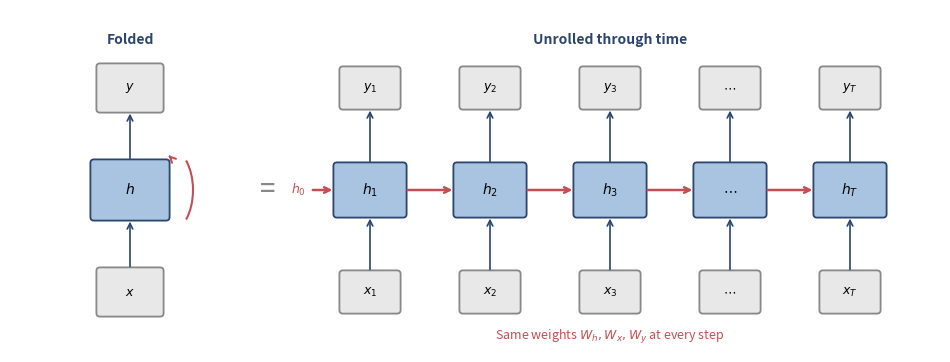

Python code for this plot: (Note: this script raises an exception after producing the figure.)
#!/usr/bin/env python3
"""Generate figures for the Recurrent Neural Networks for NLP article."""

import numpy as np
import matplotlib
matplotlib.use('Agg')
import matplotlib.pyplot as plt
from matplotlib.patches import FancyBboxPatch, FancyArrowPatch, Circle
import matplotlib.patheffects as pe

DPI = 200
BLUE = '#4472C4'
RED = '#C44E52'
GRAY = '#888888'
LIGHT_BLUE = '#A8C4E0'
DARK_BLUE = '#2B4570'
ORANGE = '#E8853D'
GREEN = '#59A14F'
PURPLE = '#7B68A0'
LIGHT_GREEN = '#D5E8D4'
LIGHT_RED = '#FADBD8'
LIGHT_ORANGE = '#FEF9E7'
LIGHT_PURPLE = '#E8D5F5'

FIGURES_DIR = 'figures'


def save(fig, name):
    fig.savefig(f'{FIGURES_DIR}/{name}', dpi=DPI, bbox_inches='tight',
                facecolor='white', edgecolor='none')
    plt.close(fig)
    print(f'  Saved {name}')


def _draw_box(ax, x, y, w, h, text, facecolor, edgecolor, fontsize=10,
              fontweight='bold', text_color='black'):
    rect = FancyBboxPatch((x - w/2, y - h/2), w, h,
                          boxstyle="round,pad=0.06",
                          facecolor=facecolor, edgecolor=edgecolor, linewidth=1.3)
    ax.add_patch(rect)
    ax.text(x, y, text, ha='center', va='center', fontsize=fontsize,
            fontweight=fontweight, color=text_color)


def _arrow(ax, x1, y1, x2, y2, color='black', lw=1.2, style='->', **kwargs):
    ax.annotate('', xy=(x2, y2), xytext=(x1, y1),
                arrowprops=dict(arrowstyle=style, color=color, lw=lw, **kwargs))


def fig_rnn_unrolled():
    """Unrolled RNN showing the recurrence across time steps."""
    fig, ax = plt.subplots(1, 1, figsize=(12, 4.5))
    ax.set_xlim(-2.5, 13)
    ax.set_ylim(-1.2, 4.5)
    ax.set_aspect('equal')
    ax.axis('off')

    # Compact (folded) RNN on the left
    cx, cy = -0.5, 1.5
    _draw_box(ax, cx, cy, 1.2, 0.9, '$h$', LIGHT_BLUE, DARK_BLUE)
    _draw_box(ax, cx, -0.2, 1.0, 0.7, '$x$', '#E8E8E8', GRAY, fontsize=9)
    _draw_box(ax, cx, 3.2, 1.0, 0.7, '$y$', '#E8E8E8', GRAY, fontsize=9)
    _arrow(ax, cx, 0.18, cx, 1.02, color=DARK_BLUE)
    _arrow(ax, cx, 1.98, cx, 2.82, color=DARK_BLUE)
    # Self-loop
    from matplotlib.patches import Arc
    arc = Arc((cx + 0.65, cy), 0.8, 1.4, angle=0, theta1=-60, theta2=60,
              color=RED, lw=1.5)
    ax.add_patch(arc)
    ax.annotate('', xy=(cx + 0.64, cy + 0.58), xytext=(cx + 0.7, cy + 0.52),
                arrowprops=dict(arrowstyle='->', color=RED, lw=1.5))
    ax.text(cx, 4.0, 'Folded', ha='center', va='center', fontsize=10,
            fontweight='bold', color=DARK_BLUE)

    # Equals / unroll arrow
    ax.text(1.8, 1.5, '=', ha='center', va='center', fontsize=20, color=GRAY)

    # Unrolled RNN
    n_steps = 5
    tokens = ['$x_1$', '$x_2$', '$x_3$', '$\\cdots$', '$x_T$']
    h_labels = ['$h_1$', '$h_2$', '$h_3$', '$\\cdots$', '$h_T$']
    y_labels = ['$y_1$', '$y_2$', '$y_3$', '$\\cdots$', '$y_T$']

    for i in range(n_steps):
        px = 3.5 + i * 2.0
        # Input
        _draw_box(ax, px, -0.2, 0.9, 0.6, tokens[i], '#E8E8E8', GRAY, fontsize=9)
        # Hidden state
        _draw_box(ax, px, 1.5, 1.1, 0.8, h_labels[i], LIGHT_BLUE, DARK_BLUE)
        # Output
        _draw_box(ax, px, 3.2, 0.9, 0.6, y_labels[i], '#E8E8E8', GRAY, fontsize=9)
        # Input -> hidden
        _arrow(ax, px, 0.13, px, 1.07, color=DARK_BLUE)
        # Hidden -> output
        _arrow(ax, px, 1.93, px, 2.87, color=DARK_BLUE)
        # Hidden -> next hidden
        if i < n_steps - 1:
            _arrow(ax, px + 0.58, 1.5, px + 2.0 - 0.58, 1.5, color=RED, lw=1.8)

    # h_0 arrow
    _arrow(ax, 2.5, 1.5, 3.5 - 0.58, 1.5, color=RED, lw=1.8)
    ax.text(2.3, 1.5, '$h_0$', ha='center', va='center', fontsize=9, color=RED)

    ax.text(7.5, 4.0, 'Unrolled through time', ha='center', va='center',
            fontsize=10, fontweight='bold', color=DARK_BLUE)

    # Shared weights label
    ax.text(7.5, -0.95, 'Same weights $W_h, W_x, W_y$ at every step',
            ha='center', va='center', fontsize=9, color=RED, fontstyle='italic')

    save(fig, 'rnn_unrolled.png')


def fig_vanishing_gradient():
    """Show gradient magnitude decay over time steps."""
    fig, axes = plt.subplots(1, 2, figsize=(11, 4))

    # Left: gradient flow diagram
    ax = axes[0]
    ax.set_xlim(-0.5, 8.5)
    ax.set_ylim(-0.5, 2.5)
    ax.set_aspect('equal')
    ax.axis('off')
    ax.set_title('Gradient flow through time', fontsize=11, fontweight='bold', pad=8)

    n = 6
    for i in range(n):
        alpha = 0.3 + 0.7 * (i / (n - 1))  # gets brighter toward loss
        _draw_box(ax, i * 1.5 + 0.5, 1.0, 0.9, 0.7,
                  f'$h_{i+1}$', LIGHT_BLUE, DARK_BLUE)
        if i < n - 1:
            ax.annotate('', xy=(i * 1.5 + 0.5 + 0.48, 1.0),
                        xytext=((i + 1) * 1.5 + 0.5 - 0.48, 1.0),
                        arrowprops=dict(arrowstyle='<-', color=RED,
                                        lw=2.5 * alpha, alpha=alpha))

    ax.text(n * 1.5 - 0.4, 1.0, '$\\mathcal{L}$', ha='center', va='center',
            fontsize=12, fontweight='bold', color=RED)
    ax.annotate('', xy=((n-1) * 1.5 + 0.5 + 0.48, 1.0),
                xytext=(n * 1.5 - 0.65, 1.0),
                arrowprops=dict(arrowstyle='<-', color=RED, lw=2.5))

    ax.text(4.0, 0.0, 'Gradient signal weakens as it flows backward',
            ha='center', va='center', fontsize=8, color=RED, fontstyle='italic')

    # Right: gradient magnitude plot
    ax = axes[1]
    steps = np.arange(1, 21)
    # Vanishing
    grad_vanish = 0.7 ** steps
    # Exploding
    grad_explode = 1.3 ** steps

    ax.semilogy(steps, grad_vanish, 'o-', color=BLUE, lw=2, markersize=4,
                label='$\\|\\partial h_T / \\partial h_t\\|$ when $\\|W_h\\| < 1$')
    ax.semilogy(steps, grad_explode, 's-', color=RED, lw=2, markersize=4,
                label='$\\|\\partial h_T / \\partial h_t\\|$ when $\\|W_h\\| > 1$')
    ax.axhline(y=1, color=GRAY, linestyle='--', lw=1, alpha=0.5)
    ax.set_xlabel('Distance $T - t$ (time steps back)', fontsize=10)
    ax.set_ylabel('Gradient magnitude', fontsize=10)
    ax.set_title('Vanishing vs. exploding gradients', fontsize=11, fontweight='bold')
    ax.legend(fontsize=8, loc='center right')
    ax.set_xlim(0, 21)
    ax.grid(True, alpha=0.2)

    fig.tight_layout()
    save(fig, 'vanishing_gradient.png')


def fig_lstm_cell():
    """LSTM cell diagram showing the four gates and cell state."""
    fig, ax = plt.subplots(1, 1, figsize=(10, 7))
    ax.set_xlim(-1, 11)
    ax.set_ylim(-1.5, 8)
    ax.set_aspect('equal')
    ax.axis('off')

    # Cell state highway at top
    ax.annotate('', xy=(9.5, 6.5), xytext=(1.0, 6.5),
                arrowprops=dict(arrowstyle='->', color=GREEN, lw=3))
    ax.text(5.0, 7.0, 'Cell state $c_t$', ha='center', va='center',
            fontsize=11, fontweight='bold', color=GREEN)
    ax.text(0.5, 6.5, '$c_{t-1}$', ha='center', va='center', fontsize=10, color=GREEN)

    # Forget gate
    fg_x, fg_y = 2.5, 4.5
    _draw_box(ax, fg_x, fg_y, 1.6, 0.9, '$\\sigma$', LIGHT_RED, RED, fontsize=12)
    ax.text(fg_x, 3.4, 'Forget\ngate $f_t$', ha='center', va='center',
            fontsize=8, color=RED, fontstyle='italic')
    # Forget gate multiply on cell state
    c_fg = Circle((fg_x, 6.5), 0.3, facecolor='#FFF2CC', edgecolor=ORANGE, linewidth=2)
    ax.add_patch(c_fg)
    ax.text(fg_x, 6.5, '$\\times$', ha='center', va='center', fontsize=12,
            fontweight='bold')
    _arrow(ax, fg_x, 5.0, fg_x, 6.17, color=RED, lw=1.5)

    # Input gate
    ig_x, ig_y = 5.0, 4.5
    _draw_box(ax, ig_x, ig_y, 1.6, 0.9, '$\\sigma$', LIGHT_BLUE, BLUE, fontsize=12)
    ax.text(ig_x, 3.4, 'Input\ngate $i_t$', ha='center', va='center',
            fontsize=8, color=BLUE, fontstyle='italic')

    # Candidate
    cand_x, cand_y = 6.5, 4.5
    _draw_box(ax, cand_x, cand_y, 1.6, 0.9, 'tanh', LIGHT_GREEN, GREEN, fontsize=11)
    ax.text(cand_x, 3.4, 'Candidate\n$\\tilde{c}_t$', ha='center', va='center',
            fontsize=8, color=GREEN, fontstyle='italic')

    # Input gate * candidate multiply
    mult_x = 5.7
    c_ig = Circle((mult_x, 5.7), 0.3, facecolor='#FFF2CC', edgecolor=ORANGE, linewidth=2)
    ax.add_patch(c_ig)
    ax.text(mult_x, 5.7, '$\\times$', ha='center', va='center', fontsize=12,
            fontweight='bold')
    _arrow(ax, ig_x, 5.0, mult_x - 0.15, 5.42, color=BLUE, lw=1.2)
    _arrow(ax, cand_x, 5.0, mult_x + 0.15, 5.42, color=GREEN, lw=1.2)

    # Add to cell state
    c_add = Circle((mult_x, 6.5), 0.3, facecolor='#FFF2CC', edgecolor=ORANGE, linewidth=2)
    ax.add_patch(c_add)
    ax.text(mult_x, 6.5, '$+$', ha='center', va='center', fontsize=14,
            fontweight='bold')
    _arrow(ax, mult_x, 6.03, mult_x, 6.2, color=ORANGE, lw=1.5)

    # Output gate
    og_x, og_y = 8.5, 4.5
    _draw_box(ax, og_x, og_y, 1.6, 0.9, '$\\sigma$', LIGHT_PURPLE, PURPLE, fontsize=12)
    ax.text(og_x, 3.4, 'Output\ngate $o_t$', ha='center', va='center',
            fontsize=8, color=PURPLE, fontstyle='italic')

    # tanh of cell state
    tanh_x = 8.5
    _draw_box(ax, tanh_x, 5.7, 1.2, 0.7, 'tanh', LIGHT_GREEN, GREEN, fontsize=9)
    _arrow(ax, 7.5, 6.5, tanh_x - 0.3, 6.5, color=GREEN, lw=1,
           style='-')  # tap from cell state
    _arrow(ax, tanh_x, 6.15, tanh_x, 6.08, color=GREEN, lw=1)

    # Output multiply
    c_out = Circle((tanh_x, 2.5), 0.3, facecolor='#FFF2CC', edgecolor=ORANGE, linewidth=2)
    ax.add_patch(c_out)
    ax.text(tanh_x, 2.5, '$\\times$', ha='center', va='center', fontsize=12,
            fontweight='bold')
    _arrow(ax, og_x, 4.02, tanh_x, 2.83, color=PURPLE, lw=1.3)
    _arrow(ax, tanh_x, 5.32, tanh_x, 2.83, color=GREEN, lw=1.3)

    # Hidden state output
    _arrow(ax, tanh_x, 2.17, tanh_x, 1.2, color=DARK_BLUE, lw=1.8)
    ax.text(tanh_x, 0.8, '$h_t$', ha='center', va='center', fontsize=12,
            fontweight='bold', color=DARK_BLUE)
    # Also goes right
    _arrow(ax, tanh_x + 0.33, 2.5, 10.0, 2.5, color=DARK_BLUE, lw=1.5)
    ax.text(10.3, 2.5, '$h_t$', ha='center', va='center', fontsize=10,
            color=DARK_BLUE)

    # Inputs at bottom
    # h_{t-1} and x_t
    input_y = 1.5
    ax.text(0.0, input_y, '$h_{t-1}$', ha='center', va='center', fontsize=10,
            fontweight='bold', color=DARK_BLUE)
    ax.text(0.0, 0.5, '$x_t$', ha='center', va='center', fontsize=10,
            fontweight='bold', color=DARK_BLUE)

    # Draw input connections going to all gates
    for gx in [fg_x, ig_x, cand_x, og_x]:
        _arrow(ax, 1.0, input_y, gx, 4.02, color=GRAY, lw=0.8)

    ax.set_title('LSTM Cell', fontsize=14, fontweight='bold', pad=15)
    save(fig, 'lstm_cell.png')


def fig_gru_cell():
    """GRU cell diagram showing reset and update gates."""
    fig, ax = plt.subplots(1, 1, figsize=(9, 6))
    ax.set_xlim(-0.5, 10)
    ax.set_ylim(-0.5, 6.5)
    ax.set_aspect('equal')
    ax.axis('off')

    # Hidden state highway
    ax.annotate('', xy=(9.0, 5.0), xytext=(0.5, 5.0),
                arrowprops=dict(arrowstyle='->', color=DARK_BLUE, lw=3))
    ax.text(0.0, 5.0, '$h_{t-1}$', ha='center', va='center', fontsize=10,
            color=DARK_BLUE, fontweight='bold')
    ax.text(9.5, 5.0, '$h_t$', ha='center', va='center', fontsize=10,
            color=DARK_BLUE, fontweight='bold')

    # Update gate
    ug_x, ug_y = 3.0, 3.0
    _draw_box(ax, ug_x, ug_y, 1.6, 0.9, '$\\sigma$', LIGHT_BLUE, BLUE, fontsize=12)
    ax.text(ug_x, 2.0, 'Update\ngate $z_t$', ha='center', va='center',
            fontsize=8, color=BLUE, fontstyle='italic')

    # Reset gate
    rg_x, rg_y = 5.5, 3.0
    _draw_box(ax, rg_x, rg_y, 1.6, 0.9, '$\\sigma$', LIGHT_RED, RED, fontsize=12)
    ax.text(rg_x, 2.0, 'Reset\ngate $r_t$', ha='center', va='center',
            fontsize=8, color=RED, fontstyle='italic')

    # Candidate hidden state
    cand_x, cand_y = 7.5, 3.0
    _draw_box(ax, cand_x, cand_y, 1.6, 0.9, 'tanh', LIGHT_GREEN, GREEN, fontsize=11)
    ax.text(cand_x, 2.0, 'Candidate\n$\\tilde{h}_t$', ha='center', va='center',
            fontsize=8, color=GREEN, fontstyle='italic')

    # Interpolation on the highway
    # (1-z) * h_{t-1} + z * candidate
    c_interp = Circle((5.5, 5.0), 0.35, facecolor='#FFF2CC', edgecolor=ORANGE,
                       linewidth=2)
    ax.add_patch(c_interp)
    ax.text(5.5, 5.0, 'lerp', ha='center', va='center', fontsize=7,
            fontweight='bold', color=ORANGE)

    # z_t to interpolation
    _arrow(ax, ug_x, 3.48, 5.15, 4.68, color=BLUE, lw=1.5)
    # candidate to interpolation
    _arrow(ax, cand_x, 3.48, 5.85, 4.68, color=GREEN, lw=1.5)

    # Reset gate to candidate (modulates h_{t-1})
    _arrow(ax, rg_x + 0.5, 3.48, cand_x - 0.5, 3.48, color=RED, lw=1.2)

    # Inputs
    ax.text(1.0, 0.5, '$[h_{t-1}, x_t]$', ha='center', va='center', fontsize=10,
            fontweight='bold', color=GRAY)
    for gx in [ug_x, rg_x]:
        _arrow(ax, 1.8, 0.7, gx, 2.52, color=GRAY, lw=0.8)
    _arrow(ax, 1.8, 0.7, cand_x, 2.52, color=GRAY, lw=0.8)

    # Formula
    ax.text(5.0, 6.2, '$h_t = (1 - z_t) \\odot h_{t-1} + z_t \\odot \\tilde{h}_t$',
            ha='center', va='center', fontsize=10, fontweight='bold',
            bbox=dict(boxstyle='round,pad=0.3', facecolor=LIGHT_ORANGE,
                      edgecolor=ORANGE, linewidth=1))

    ax.set_title('GRU Cell', fontsize=14, fontweight='bold', pad=10)
    save(fig, 'gru_cell.png')


def fig_encoder_decoder():
    """Encoder-decoder (seq2seq) architecture for machine translation."""
    fig, ax = plt.subplots(1, 1, figsize=(15.5, 5.0))
    ax.set_xlim(-1, 20.5)
    ax.set_ylim(-1.5, 5.5)
    ax.set_aspect('equal')
    ax.axis('off')

    # Encoder
    enc_tokens = ['je', 'suis', 'un', 'chat', '<eos>']
    for i, tok in enumerate(enc_tokens):
        px = i * 1.8 + 0.5
        # Input
        _draw_box(ax, px, -0.5, 1.0, 0.6, tok, '#E8E8E8', GRAY, fontsize=9)
        # Hidden state
        _draw_box(ax, px, 1.0, 1.2, 0.8, f'$h_{i+1}^e$', LIGHT_BLUE, DARK_BLUE,
                  fontsize=9)
        _arrow(ax, px, -0.17, px, 0.57, color=DARK_BLUE)
        if i > 0:
            _arrow(ax, px - 1.8 + 0.63, 1.0, px - 0.63, 1.0, color=RED, lw=1.8)

    enc_end_x = 4 * 1.8 + 0.5  # last encoder position

    # Context vector
    ctx_x = enc_end_x + 1.8
    _draw_box(ax, ctx_x, 1.0, 1.0, 0.8, '$c$', '#F9E79F', ORANGE, fontsize=11)
    _arrow(ax, enc_end_x + 0.63, 1.0, ctx_x - 0.53, 1.0, color=RED, lw=2)
    ax.text(ctx_x, 2.2, 'context', ha='center', va='center', fontsize=8,
            color=ORANGE, fontstyle='italic')

    # Decoder
    dec_tokens = ['<sos>', 'I', 'am', 'a', 'cat']
    out_tokens = ['I', 'am', 'a', 'cat', '<eos>']
    dec_start_x = ctx_x + 1.8
    for i, (tok, out) in enumerate(zip(dec_tokens, out_tokens)):
        px = dec_start_x + i * 1.8
        # Input (previous output)
        _draw_box(ax, px, -0.5, 1.0, 0.6, tok, LIGHT_RED, RED, fontsize=9)
        # Hidden state
        _draw_box(ax, px, 1.0, 1.2, 0.8, f'$h_{i+1}^d$', LIGHT_RED, RED, fontsize=9)
        # Output
        _draw_box(ax, px, 2.8, 1.0, 0.6, out, '#E8E8E8', GRAY, fontsize=9,
                  fontweight='normal')
        _arrow(ax, px, -0.17, px, 0.57, color=RED)
        _arrow(ax, px, 1.43, px, 2.47, color=RED)
        if i > 0:
            _arrow(ax, px - 1.8 + 0.63, 1.0, px - 0.63, 1.0, color=RED, lw=1.8)

    # Context to first decoder
    _arrow(ax, ctx_x + 0.53, 1.0, dec_start_x - 0.63, 1.0, color=ORANGE, lw=2)

    # Labels
    ax.text(4.0, 4.5, 'ENCODER', ha='center', va='center', fontsize=13,
            fontweight='bold', color=DARK_BLUE)
    ax.text(dec_start_x + 3.6, 4.5, 'DECODER', ha='center', va='center',
            fontsize=13, fontweight='bold', color=RED)

    # Dashed separator
    sep_x = ctx_x
    ax.plot([sep_x, sep_x], [-1.2, 4.2], color=GRAY, linestyle=':', lw=1.5, alpha=0.5)

    save(fig, 'encoder_decoder.png')


def fig_attention_mechanism():
    """Bahdanau-style attention mechanism in encoder-decoder models."""
    fig, ax = plt.subplots(1, 1, figsize=(12, 7))
    ax.set_xlim(-1, 14)
    ax.set_ylim(-1, 7.5)
    ax.set_aspect('equal')
    ax.axis('off')

    # Encoder hidden states
    enc_labels = ['$h_1^e$', '$h_2^e$', '$h_3^e$', '$h_4^e$', '$h_5^e$']
    enc_words = ['je', 'suis', 'un', 'chat', '<eos>']
    enc_positions = []
    for i, (label, word) in enumerate(zip(enc_labels, enc_words)):
        px = i * 2.0 + 0.5
        enc_positions.append(px)
        _draw_box(ax, px, 1.0, 1.2, 0.7, label, LIGHT_BLUE, DARK_BLUE, fontsize=9)
        ax.text(px, 0.15, word, ha='center', va='center', fontsize=8, color=GRAY)

    # Decoder state
    dec_x = 11.5
    _draw_box(ax, dec_x, 3.5, 1.4, 0.8, '$s_{t-1}$', LIGHT_RED, RED, fontsize=10)
    ax.text(dec_x, 2.5, 'Decoder\nstate', ha='center', va='center',
            fontsize=8, color=RED, fontstyle='italic')

    # Score / alignment
    score_y = 3.5
    weights = [0.05, 0.10, 0.05, 0.70, 0.10]
    for i, (px, w) in enumerate(zip(enc_positions, weights)):
        # Arrow from decoder to score
        _arrow(ax, dec_x - 0.73, 3.5, px + 0.63, 1.4, color=ORANGE, lw=0.8,
               alpha=0.3 + w)
        # Weight annotation
        bar_h = w * 3.0
        rect = plt.Rectangle((px - 0.3, 4.5), 0.6, bar_h,
                              facecolor=ORANGE, edgecolor='black',
                              linewidth=0.6, alpha=0.6)
        ax.add_patch(rect)
        ax.text(px, 4.5 + bar_h + 0.15, f'{w:.2f}', ha='center', va='bottom',
                fontsize=7, color=ORANGE, fontweight='bold')

    ax.text(-0.5, 5.3, 'Attention\nweights $\\alpha_t$', ha='right', va='center',
            fontsize=9, color=ORANGE, fontweight='bold')

    # Context vector
    ctx_x, ctx_y = 5.5, 6.8
    _draw_box(ax, ctx_x, ctx_y, 2.8, 0.7,
              '$c_t = \\sum_j \\alpha_{tj} h_j^e$',
              LIGHT_ORANGE, ORANGE, fontsize=9)

    # Arrow from context to decoder
    _arrow(ax, ctx_x + 1.43, ctx_y, dec_x - 0.5, 6.8, color=ORANGE, lw=1.5)

    # New decoder state
    _draw_box(ax, dec_x, 6.8, 1.4, 0.7, '$s_t$', LIGHT_RED, RED, fontsize=10)
    _arrow(ax, dec_x, 3.93, dec_x, 6.42, color=RED, lw=1.5)

    # Output
    ax.text(dec_x, 7.4, '"cat"', ha='center', va='bottom', fontsize=10,
            fontweight='bold', color=GREEN)

    ax.set_title('Bahdanau Attention Mechanism', fontsize=13, fontweight='bold', pad=10)
    save(fig, 'attention_mechanism.png')


def fig_bidirectional_rnn():
    """Bidirectional RNN showing forward and backward passes."""
    fig, ax = plt.subplots(1, 1, figsize=(11, 5))
    ax.set_xlim(-1, 11.5)
    ax.set_ylim(-1.5, 5)
    ax.set_aspect('equal')
    ax.axis('off')

    n = 5
    tokens = ['$x_1$', '$x_2$', '$x_3$', '$x_4$', '$x_5$']

    for i in range(n):
        px = i * 2.2 + 1.0
        # Input
        _draw_box(ax, px, -0.5, 0.9, 0.6, tokens[i], '#E8E8E8', GRAY, fontsize=9)
        # Forward hidden state
        _draw_box(ax, px, 1.0, 1.1, 0.7, f'$\\overrightarrow{{h}}_{i+1}$',
                  LIGHT_BLUE, BLUE, fontsize=9)
        # Backward hidden state
        _draw_box(ax, px, 2.5, 1.1, 0.7, f'$\\overleftarrow{{h}}_{i+1}$',
                  LIGHT_RED, RED, fontsize=9)
        # Concatenated output
        _draw_box(ax, px, 4.0, 1.1, 0.7, f'$h_{i+1}$', '#E8E8E8', GRAY, fontsize=9)

        _arrow(ax, px, -0.17, px, 0.63, color=GRAY, lw=0.8)
        _arrow(ax, px, -0.17, px, 2.13, color=GRAY, lw=0.8,
               connectionstyle='arc3,rad=0.4')

        # Up arrows to concat
        _arrow(ax, px - 0.15, 1.38, px - 0.15, 3.63, color=BLUE, lw=0.8)
        _arrow(ax, px + 0.15, 2.88, px + 0.15, 3.63, color=RED, lw=0.8)

        # Forward connections
        if i < n - 1:
            npx = (i + 1) * 2.2 + 1.0
            _arrow(ax, px + 0.58, 1.0, npx - 0.58, 1.0, color=BLUE, lw=1.8)
            _arrow(ax, npx - 0.58, 2.5, px + 0.58, 2.5, color=RED, lw=1.8)

    # Labels
    ax.text(-0.5, 1.0, 'Forward', ha='right', va='center', fontsize=9,
            color=BLUE, fontweight='bold')
    ax.text(-0.5, 2.5, 'Backward', ha='right', va='center', fontsize=9,
            color=RED, fontweight='bold')
    ax.text(-0.5, 4.0, 'Concat', ha='right', va='center', fontsize=9,
            color=GRAY, fontweight='bold')

    ax.text(5.5, -1.2, '$h_i = [\\overrightarrow{h}_i ; \\overleftarrow{h}_i]$',
            ha='center', va='center', fontsize=11, fontweight='bold',
            bbox=dict(boxstyle='round,pad=0.3', facecolor=LIGHT_ORANGE,
                      edgecolor=ORANGE, linewidth=1))

    ax.set_title('Bidirectional RNN', fontsize=13, fontweight='bold', pad=10)
    save(fig, 'bidirectional_rnn.png')


def fig_elmo_architecture():
    """ELMo architecture: multi-layer bidirectional language model."""
    fig, ax = plt.subplots(1, 1, figsize=(12, 7))
    ax.set_xlim(-2, 13)
    ax.set_ylim(-1.5, 7.5)
    ax.set_aspect('equal')
    ax.axis('off')

    n = 4
    tokens = ['The', 'cat', 'sat', 'down']
    layer_labels = ['Char CNN\n(context-free)', 'biLSTM Layer 1\n(syntax)',
                    'biLSTM Layer 2\n(semantics)']
    layer_colors = [('#E8E8E8', GRAY), (LIGHT_BLUE, BLUE), (LIGHT_GREEN, GREEN)]

    for layer in range(3):
        y = layer * 2.2 + 0.5
        fc, ec = layer_colors[layer]
        ax.text(-1.5, y, layer_labels[layer], ha='right', va='center',
                fontsize=8, color=ec, fontweight='bold')
        for i in range(n):
            px = i * 2.8 + 1.5
            label = tokens[i] if layer == 0 else f'$h_{i+1}^{{({layer})}}$'
            fs = 9 if layer == 0 else 9
            _draw_box(ax, px, y, 1.3, 0.8, label, fc, ec, fontsize=fs)

            if layer > 0:
                # Vertical from previous layer
                _arrow(ax, px, y - 2.2 + 0.43, px, y - 0.43, color=ec, lw=1)
                # Horizontal (forward)
                if i < n - 1:
                    npx = (i + 1) * 2.8 + 1.5
                    _arrow(ax, px + 0.68, y - 0.1, npx - 0.68, y - 0.1,
                           color=BLUE, lw=1.3)
                    _arrow(ax, npx - 0.68, y + 0.1, px + 0.68, y + 0.1,
                           color=RED, lw=1.3)

    # ELMo output (weighted sum)
    elmo_y = 6.8
    ax.text(5.7, elmo_y, 'ELMo$_i = \\gamma \\sum_{\\ell=0}^{L} s_\\ell \\, h_i^{(\\ell)}$',
            ha='center', va='center', fontsize=11, fontweight='bold',
            bbox=dict(boxstyle='round,pad=0.4', facecolor=LIGHT_PURPLE,
                      edgecolor=PURPLE, linewidth=1.5))

    # Arrows from each layer to ELMo
    for layer in range(3):
        y = layer * 2.2 + 0.5
        fc, ec = layer_colors[layer]
        ax.annotate('', xy=(5.7, elmo_y - 0.5), xytext=(7.5 + layer * 0.3, y + 0.43),
                    arrowprops=dict(arrowstyle='->', color=ec, lw=1,
                                    connectionstyle=f'arc3,rad={-0.1 * (layer + 1)}',
                                    alpha=0.5))
        # Weight labels
        ax.text(10.5, y, f'$s_{layer}$', ha='center', va='center', fontsize=10,
                fontweight='bold', color=ec)

    ax.set_title('ELMo: Embeddings from Language Models', fontsize=13,
                 fontweight='bold', pad=10)
    save(fig, 'elmo_architecture.png')


def fig_rnn_configurations():
    """Show common RNN input/output configurations."""
    fig, axes = plt.subplots(1, 4, figsize=(14, 3.5))

    configs = [
        ('One-to-Many', 'Image captioning', 1, 4, True),
        ('Many-to-One', 'Classification', 4, 1, True),
        ('Many-to-Many\n(aligned)', 'POS tagging', 4, 4, True),
        ('Many-to-Many\n(unaligned)', 'Translation', 4, 3, False),
    ]

    for ax, (title, subtitle, n_in, n_out, aligned) in zip(axes, configs):
        ax.set_xlim(-0.5, 6)
        ax.set_ylim(-1, 3.5)
        ax.set_aspect('equal')
        ax.axis('off')
        ax.set_title(title, fontsize=9, fontweight='bold', pad=5)
        ax.text(3.0, -0.7, subtitle, ha='center', va='center', fontsize=7,
                color=GRAY, fontstyle='italic')

        if aligned:
            n = max(n_in, n_out)
            for i in range(n):
                px = i * 1.3 + 0.5
                # Hidden
                rect = FancyBboxPatch((px - 0.35, 1.0), 0.7, 0.5,
                                      boxstyle="round,pad=0.03",
                                      facecolor=LIGHT_BLUE, edgecolor=DARK_BLUE,
                                      linewidth=1)
                ax.add_patch(rect)
                # Input
                if i < n_in:
                    rect = FancyBboxPatch((px - 0.3, 0.0), 0.6, 0.4,
                                          boxstyle="round,pad=0.02",
                                          facecolor='#E8E8E8', edgecolor=GRAY,
                                          linewidth=0.8)
                    ax.add_patch(rect)
                    _arrow(ax, px, 0.43, px, 0.97, color=GRAY, lw=0.8)
                # Output
                if (aligned and i < n_out) or (not aligned):
                    if n_out == 1 and i < n - 1:
                        continue
                    rect = FancyBboxPatch((px - 0.3, 2.0), 0.6, 0.4,
                                          boxstyle="round,pad=0.02",
                                          facecolor=LIGHT_RED, edgecolor=RED,
                                          linewidth=0.8)
                    ax.add_patch(rect)
                    _arrow(ax, px, 1.53, px, 1.97, color=RED, lw=0.8)
                # Recurrent
                if i < n - 1:
                    npx = (i + 1) * 1.3 + 0.5
                    _arrow(ax, px + 0.38, 1.25, npx - 0.38, 1.25,
                           color=DARK_BLUE, lw=1)
        else:
            # Encoder-decoder style
            # Encoder
            for i in range(3):
                px = i * 1.0 + 0.3
                rect = FancyBboxPatch((px - 0.3, 1.0), 0.6, 0.5,
                                      boxstyle="round,pad=0.02",
                                      facecolor=LIGHT_BLUE, edgecolor=DARK_BLUE,
                                      linewidth=0.8)
                ax.add_patch(rect)
                rect = FancyBboxPatch((px - 0.25, 0.0), 0.5, 0.4,
                                      boxstyle="round,pad=0.02",
                                      facecolor='#E8E8E8', edgecolor=GRAY,
                                      linewidth=0.8)
                ax.add_patch(rect)
                _arrow(ax, px, 0.43, px, 0.97, color=GRAY, lw=0.7)
                if i < 2:
                    _arrow(ax, px + 0.33, 1.25, px + 1.0 - 0.33, 1.25,
                           color=DARK_BLUE, lw=0.8)
            # Decoder
            for i in range(3):
                px = 3.5 + i * 1.0
                rect = FancyBboxPatch((px - 0.3, 1.0), 0.6, 0.5,
                                      boxstyle="round,pad=0.02",
                                      facecolor=LIGHT_RED, edgecolor=RED,
                                      linewidth=0.8)
                ax.add_patch(rect)
                rect = FancyBboxPatch((px - 0.25, 2.0), 0.5, 0.4,
                                      boxstyle="round,pad=0.02",
                                      facecolor=LIGHT_RED, edgecolor=RED,
                                      linewidth=0.8)
                ax.add_patch(rect)
                _arrow(ax, px, 1.53, px, 1.97, color=RED, lw=0.7)
                if i < 2:
                    _arrow(ax, px + 0.33, 1.25, px + 1.0 - 0.33, 1.25,
                           color=RED, lw=0.8)
            # Connect encoder to decoder
            _arrow(ax, 2.63, 1.25, 3.17, 1.25, color=ORANGE, lw=1.2)

    fig.tight_layout()
    save(fig, 'rnn_configurations.png')


def fig_teacher_forcing():
    """Illustrate teacher forcing vs autoregressive decoding."""
    fig, axes = plt.subplots(1, 2, figsize=(12, 4))

    for ax_idx, (ax, title, use_teacher) in enumerate(zip(
        axes,
        ['Teacher Forcing (Training)', 'Autoregressive (Inference)'],
        [True, False]
    )):
        ax.set_xlim(-0.5, 8.5)
        ax.set_ylim(-1, 3.5)
        ax.set_aspect('equal')
        ax.axis('off')
        ax.set_title(title, fontsize=10, fontweight='bold', pad=8)

        tgt_in = ['<sos>', 'I', 'am', 'a']
        outputs = ['I', 'was', 'a', 'cat']

        for i in range(4):
            px = i * 2.0 + 0.5
            # Hidden
            _draw_box(ax, px, 1.0, 1.0, 0.7, f'$s_{i+1}$', LIGHT_RED, RED, fontsize=9)
            # Output
            _draw_box(ax, px, 2.5, 0.9, 0.6, outputs[i], '#E8E8E8', GRAY,
                      fontsize=9, fontweight='normal')
            _arrow(ax, px, 1.38, px, 2.17, color=RED, lw=0.8)

            # Input
            if use_teacher:
                # Always use ground truth
                _draw_box(ax, px, -0.3, 0.9, 0.6, tgt_in[i], LIGHT_GREEN, GREEN,
                          fontsize=9)
                _arrow(ax, px, 0.03, px, 0.63, color=GREEN)
            else:
                if i == 0:
                    _draw_box(ax, px, -0.3, 0.9, 0.6, '<sos>', '#E8E8E8', GRAY,
                              fontsize=9)
                    _arrow(ax, px, 0.03, px, 0.63, color=GRAY)
                else:
                    _draw_box(ax, px, -0.3, 0.9, 0.6, outputs[i - 1],
                              LIGHT_ORANGE, ORANGE, fontsize=9)
                    # Curved arrow from previous output
                    ax.annotate('', xy=(px, -0.03), xytext=(px - 2.0, 2.17),
                                arrowprops=dict(arrowstyle='->', color=ORANGE,
                                                lw=1, connectionstyle='arc3,rad=0.4'))

            # Recurrent
            if i < 3:
                npx = (i + 1) * 2.0 + 0.5
                _arrow(ax, px + 0.53, 1.0, npx - 0.53, 1.0, color=RED, lw=1.5)

        if use_teacher:
            ax.text(4.0, -0.9, 'Ground-truth tokens fed as input',
                    ha='center', va='center', fontsize=8, color=GREEN, fontstyle='italic')
        else:
            ax.text(4.0, -0.9, "Model's own predictions fed as input",
                    ha='center', va='center', fontsize=8, color=ORANGE, fontstyle='italic')

    fig.tight_layout()
    save(fig, 'teacher_forcing.png')


if __name__ == '__main__':
    print('Generating figures for Recurrent Neural Networks for NLP...')
    fig_rnn_unrolled()
    fig_vanishing_gradient()
    fig_lstm_cell()
    fig_gru_cell()
    fig_encoder_decoder()
    fig_attention_mechanism()
    fig_bidirectional_rnn()
    fig_elmo_architecture()
    fig_rnn_configurations()
    fig_teacher_forcing()
    print('Done!')
